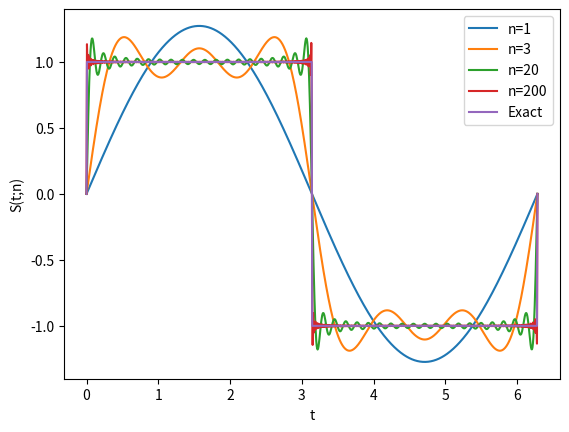

The matplotlib source for this figure:
# -*- coding: utf-8 -*-
"""
Created on Wed Feb 19 00:01:09 2020

@author: lars-johan.brannmark
"""

import numpy as np
import matplotlib.pyplot as plt

def S(t,n,T=2*np.pi):
    s = np.zeros_like(t)
    for i in range(1,n+1):
        s += 1.0/(2*i - 1) * np.sin( 2*(2*i - 1)*np.pi*t / T )
    s = 4.0/np.pi * s
    return s

def f(t, T = 2*np.pi):
    y = np.zeros_like(t)
    cond1 = np.logical_and(0 < t, t < T/2.0 )
    cond2 = t == T/2.0
    cond3 = np.logical_and(T/2.0 < t, t < T )
    y[cond1] = 1.0
    y[cond2] = 0.0
    y[cond3] = -1.0
    return y

T = 2*np.pi
t = np.linspace(0, T, 1000)

plt.figure()
plt.plot(t,S(t,1),label='n=1')
plt.plot(t,S(t,3),label='n=3')
plt.plot(t,S(t,20),label='n=20')
plt.plot(t,S(t,200),label='n=200')
plt.plot(t,f(t),label='Exact')
plt.xlabel('t')
plt.ylabel('S(t;n)')
plt.legend()
plt.show()